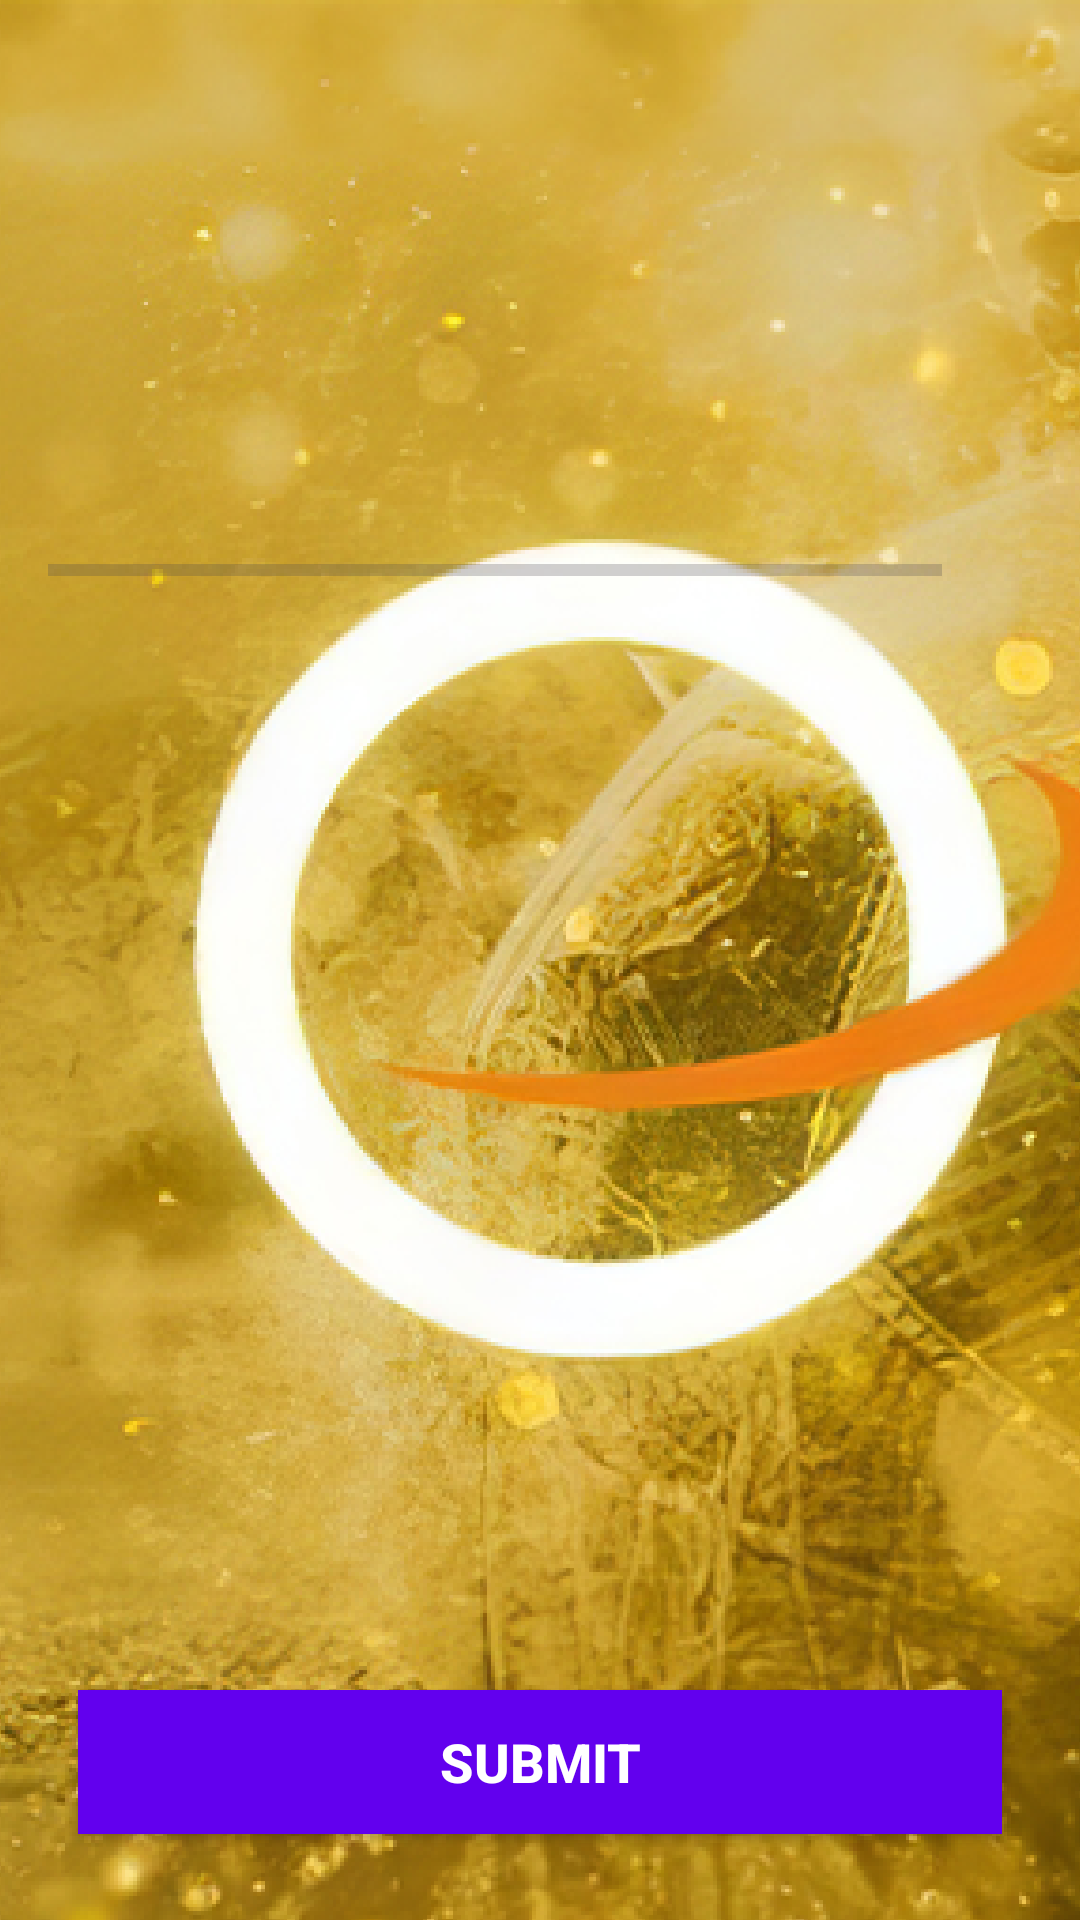

This screen was rendered from an Android layout file. Write that file and the resources it references.
<!-- AndroidManifest.xml: application theme Theme.Sn -->
<!-- res/layout/fragment_all_questions.xml -->
<?xml version="1.0" encoding="utf-8"?>
<ScrollView xmlns:android="http://schemas.android.com/apk/res/android"
    xmlns:tools="http://schemas.android.com/tools"
    android:layout_width="match_parent"
    android:layout_height="match_parent"
    android:background="@drawable/b"
    android:hapticFeedbackEnabled="false"
    tools:context=".quiz.AllQuestionsFragment">

    <LinearLayout
        android:layout_width="match_parent"
        android:layout_height="wrap_content"
        android:gravity="center"
        android:orientation="vertical"
        android:padding="16dp">

        <TextView
            android:id="@+id/tv_question"
            android:layout_width="match_parent"
            android:layout_height="wrap_content"
            android:layout_marginTop="60dp"
            android:layout_marginBottom="40dp"
            android:gravity="center"
            android:textColor="@color/black"
            android:textSize="24sp"
            tools:text="Guess the SPORT" />

        <LinearLayout
            android:id="@+id/ll_progress_details"
            android:layout_width="match_parent"
            android:layout_height="wrap_content"
            android:layout_marginTop="16dp"
            android:layout_marginBottom="40dp"
            android:gravity="center_vertical"
            android:orientation="horizontal">

            <ProgressBar
                android:id="@+id/progressBar"
                style="?android:attr/progressBarStyleHorizontal"
                android:layout_width="0dp"
                android:layout_height="wrap_content"
                android:layout_weight="1"
                android:indeterminate="false"
                android:max="30"
                android:minHeight="50dp"
                android:progress="0"
                android:progressTint="@color/black" />

            <TextView
                android:id="@+id/tv_progress"
                android:layout_width="wrap_content"
                android:layout_height="wrap_content"
                android:gravity="center"
                android:padding="15dp"
                android:textColor="@color/black"
                android:textColorHint="#7A8089"
                android:textSize="16sp"
                android:textStyle="bold"
                tools:text="0/30" />
        </LinearLayout>

        <TextView
            android:id="@+id/tv_option_one"
            android:layout_width="match_parent"
            android:layout_height="wrap_content"
            android:layout_margin="10dp"
            android:background="@drawable/default_option_border_bg"
            android:gravity="center"
            android:padding="15dp"
            android:textColor="#7A8089"
            android:textSize="18sp"
            tools:text="Apple" />

        <TextView
            android:id="@+id/tv_option_two"
            android:layout_width="match_parent"
            android:layout_height="wrap_content"
            android:layout_marginStart="10dp"
            android:layout_marginTop="10dp"
            android:layout_marginEnd="10dp"
            android:layout_marginBottom="10dp"
            android:background="@drawable/default_option_border_bg"
            android:gravity="center"
            android:padding="15dp"
            android:textColor="#7A8089"
            android:textSize="18sp"
            tools:text="Google" />

        <TextView
            android:id="@+id/tv_option_three"
            android:layout_width="match_parent"
            android:layout_height="wrap_content"
            android:layout_marginStart="10dp"
            android:layout_marginTop="10dp"
            android:layout_marginEnd="10dp"
            android:layout_marginBottom="10dp"
            android:background="@drawable/default_option_border_bg"
            android:gravity="center"
            android:padding="15dp"
            android:textColor="#7A8089"
            android:textSize="18sp"
            tools:text="Android Inc." />

        <TextView
            android:id="@+id/tv_option_four"
            android:layout_width="match_parent"
            android:layout_height="wrap_content"
            android:layout_marginStart="10dp"
            android:layout_marginTop="10dp"
            android:layout_marginEnd="10dp"
            android:layout_marginBottom="10dp"
            android:background="@drawable/default_option_border_bg"
            android:gravity="center"
            android:padding="15dp"
            android:textColor="#7A8089"
            android:textSize="18sp"
            tools:text="Nokia" />

        <Button
            android:id="@+id/btn_submit"
            android:layout_width="match_parent"
            android:layout_height="wrap_content"
            android:layout_margin="10dp"
            android:background="@color/colorPrimary"
            android:text="SUBMIT"
            android:textColor="@android:color/white"
            android:textSize="18sp"
            android:textStyle="bold" />
    </LinearLayout>
</ScrollView>
<!-- resources referenced by this layout -->
<resources>
  <!-- drawable b: png bitmap (drawable, 494566 bytes) -->
  <style name="Theme.Sn" parent="Base.Theme.Sn" />
  <style name="Base.Theme.Sn" parent="Theme.Material3.DayNight.NoActionBar">
          
          
      </style>
  <!-- not gathered from this repository: default colours our renderer supplied (Android Studio template values) -->
  <color name="black">#FF000000</color>
  <color name="colorPrimary">#FF6200EE</color>
</resources>
